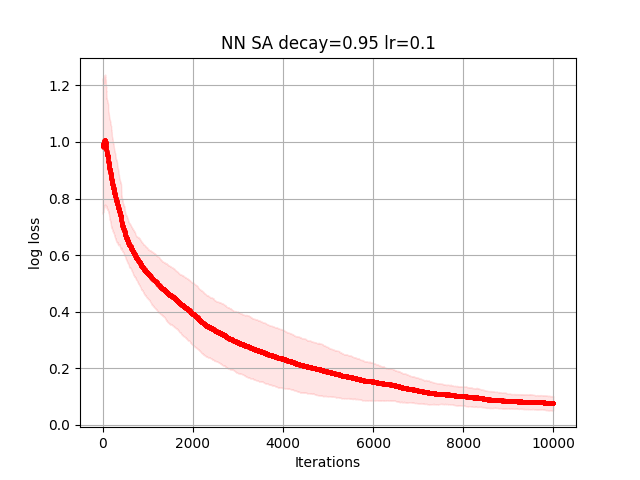

Values plotted in this chart, from the file beside it:
1.144206930299110692e+00, 1.144913410956369670e+00, 1.144670240335680100e+00, 1.146671101840054385e+00, 1.150290209078182357e+00, 1.150291678157443487e+00, 1.156139968371987736e+00, 1.153425903390445484e+00, 1.167670034481677499e+00, 1.164136892602794182e+00, 1.163829124415731053e+00, 1.155695158985384108e+00, 1.149269636212118639e+00, 1.149269636212118639e+00, 1.149288072922346471e+00, 1.147906219769124991e+00, 1.141791341681438920e+00, 1.142247625909481812e+00, 1.129315057034885550e+00, 1.131909850449572597e+00, 1.116885272685532060e+00, 1.116760044167724120e+00, 1.114627139199932948e+00, 1.115307208074577838e+00
9.747334582657433133e-01, 9.738770525571706083e-01, 9.739868997874648882e-01, 9.740186671673142227e-01, 9.756807884056953872e-01, 9.796603077023431361e-01, 9.796603077023431361e-01, 9.796603077023431361e-01, 9.796603077023431361e-01, 9.710508427523234509e-01, 9.691870241355073912e-01, 9.691870241355073912e-01, 9.691870241355073912e-01, 9.755448553263693645e-01, 1.005098468061903061e+00, 1.005098468061903061e+00, 1.005098468061903061e+00, 1.005098468061903061e+00, 1.005028899267555786e+00, 9.954136487682562207e-01, 9.934747622504604969e-01, 9.934747622504604969e-01, 9.933750849036553365e-01, 9.879144504263607240e-01
1.032369592998602537e+00, 1.032366256255635273e+00, 1.013923581474356350e+00, 1.013923581474356350e+00, 1.013707263906605816e+00, 1.015052076809694226e+00, 1.015052076809694226e+00, 1.016115774061959964e+00, 1.016115774061959964e+00, 1.015610650201824949e+00, 1.015631762904006585e+00, 1.019991243112793766e+00, 1.020013713248333342e+00, 1.016993571891936954e+00, 1.020199470907737993e+00, 1.020696020030070761e+00, 1.020696020030070761e+00, 1.031519357737738174e+00, 1.029510768470283777e+00, 1.029522119410613445e+00, 1.031193394315780498e+00, 1.031443246027866190e+00, 1.033491797581078897e+00, 1.064930957773703391e+00
8.891607836041409696e-01, 8.891682541032041032e-01, 8.892699251089529744e-01, 8.895386307474100196e-01, 8.895386307474100196e-01, 8.895416956608039882e-01, 8.920014100985759198e-01, 8.919881698004911152e-01, 8.872328976484804564e-01, 8.873188192138307118e-01, 8.951285237593263888e-01, 8.945726572449972380e-01, 8.983841538685201078e-01, 8.993180083124149293e-01, 8.993285879583580167e-01, 9.084613314217613311e-01, 9.079189356546016887e-01, 9.138606905025087324e-01, 9.138896448094142588e-01, 9.138896448094142588e-01, 9.131321648465708929e-01, 9.127256052502464856e-01, 9.152572442171351685e-01, 9.120508902860706701e-01
8.733069168245282121e-01, 8.730511267067445624e-01, 8.698982885321536740e-01, 8.804388953407756846e-01, 8.793645612440462722e-01, 8.804199955897024088e-01, 8.804199955897024088e-01, 8.808495533482303408e-01, 8.809630707767915903e-01, 8.850778755759010075e-01, 8.850963623850328643e-01, 8.759241864453904958e-01, 8.747969000689961305e-01, 8.737540752444733494e-01, 8.737540752444733494e-01, 8.752820606891879018e-01, 8.753816428084768564e-01, 8.755463316385844186e-01, 8.757517927668949653e-01, 8.757517927668949653e-01, 8.847066678706907439e-01, 8.798799847940931285e-01, 8.799293987820314689e-01, 8.782997237794991641e-01
7.276080245266259849e-01, 7.276318267011560037e-01, 7.303780537025755804e-01, 7.328717542873212087e-01, 7.329246561372338986e-01, 7.323631644944326169e-01, 7.361019389874474683e-01, 7.360422986830628123e-01, 7.388830680901671277e-01, 7.367015645040787541e-01, 7.372618792295870804e-01, 7.372730422878919221e-01, 7.397378171796772373e-01, 7.396913618524864065e-01, 7.400347826158589770e-01, 7.398106838798752527e-01, 7.409716880953967078e-01, 7.386656069596621021e-01, 7.386686936536529524e-01, 7.390045874963880879e-01, 7.389848228782218698e-01, 7.369621617590310647e-01, 7.308213895198921728e-01, 7.312251091306153361e-01
6.575116530809935744e-01, 6.578067793111965766e-01, 6.576219836763951276e-01, 6.573552956008577031e-01, 6.573098207084715483e-01, 6.573098207084715483e-01, 6.605641208002468456e-01, 6.604749606168844878e-01, 6.604749606168844878e-01, 6.604749606168844878e-01, 6.604749606168844878e-01, 6.604749606168844878e-01, 6.597404926091796629e-01, 6.597951056102270284e-01, 6.597951056102270284e-01, 6.597951056102270284e-01, 6.610934058893441767e-01, 6.611785259823720340e-01, 6.598776023532705315e-01, 6.598776023532705315e-01, 6.598776023532705315e-01, 6.600042939434143108e-01, 6.598776023532705315e-01, 6.598776023532705315e-01
1.455060367944077448e+00, 1.446873799136998651e+00, 1.446873799136998651e+00, 1.447834301768599508e+00, 1.448091032568670000e+00, 1.448081231236241884e+00, 1.448080055567036117e+00, 1.448383081998305011e+00, 1.447875893753120202e+00, 1.447838549842946465e+00, 1.447278623932951813e+00, 1.447278623932951813e+00, 1.447277293152917865e+00, 1.447277703814756178e+00, 1.447342037250126445e+00, 1.444493474807319489e+00, 1.443751592425350116e+00, 1.443442913135001060e+00, 1.443441935590914937e+00, 1.444064998625597562e+00, 1.444268651261581438e+00, 1.443844361445134394e+00, 1.443844361445134394e+00, 1.443844361445134394e+00
1.293617895936774342e+00, 1.293636392005673041e+00, 1.284316320516537768e+00, 1.284328927688197952e+00, 1.284459931663364474e+00, 1.283664276100838775e+00, 1.284637144088093264e+00, 1.285850718213677357e+00, 1.285653022570408144e+00, 1.294975341207927455e+00, 1.299881110009787122e+00, 1.299818740642979753e+00, 1.301300835103522235e+00, 1.313879176372836799e+00, 1.329944950862709474e+00, 1.328832089389625715e+00, 1.328700925810718303e+00, 1.330429969030291648e+00, 1.329601611317166476e+00, 1.329732173258984185e+00, 1.329601108380419339e+00, 1.329818559472044193e+00, 1.329120276291899438e+00, 1.333731674976625925e+00
8.121335331187898854e-01, 8.121335331187898854e-01, 8.097175270709642270e-01, 8.096385483170235320e-01, 8.093425107799955276e-01, 8.083691179465952725e-01, 8.084519522638017319e-01, 8.084519522638017319e-01, 8.081852047980951914e-01, 8.119251464647697647e-01, 8.118493012358520833e-01, 8.118667160916485104e-01, 8.118667160916485104e-01, 8.121149987464441056e-01, 8.122975751042716963e-01, 8.125766380175458714e-01, 8.125766380175458714e-01, 8.129448038191307013e-01, 8.118922259728622581e-01, 8.117951505677785118e-01, 8.117951505677785118e-01, 8.118393394325118528e-01, 8.135938673269069721e-01, 8.228545853585361725e-01
